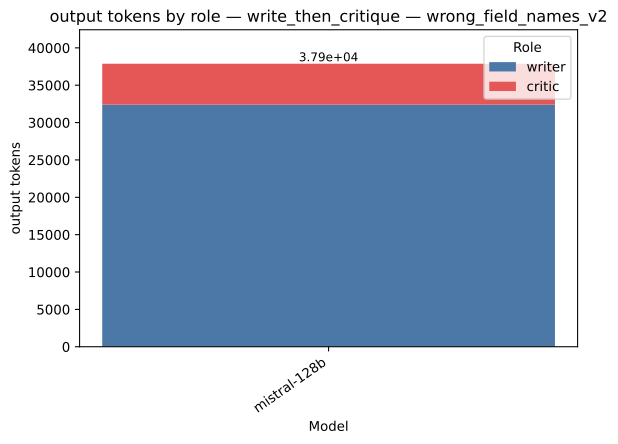

Data behind this chart, as committed beside it:
strategy, model, role, value, total
write_then_critique, mistral-128b, writer, 32400, 37879
write_then_critique, mistral-128b, critic, 5479, 37879
